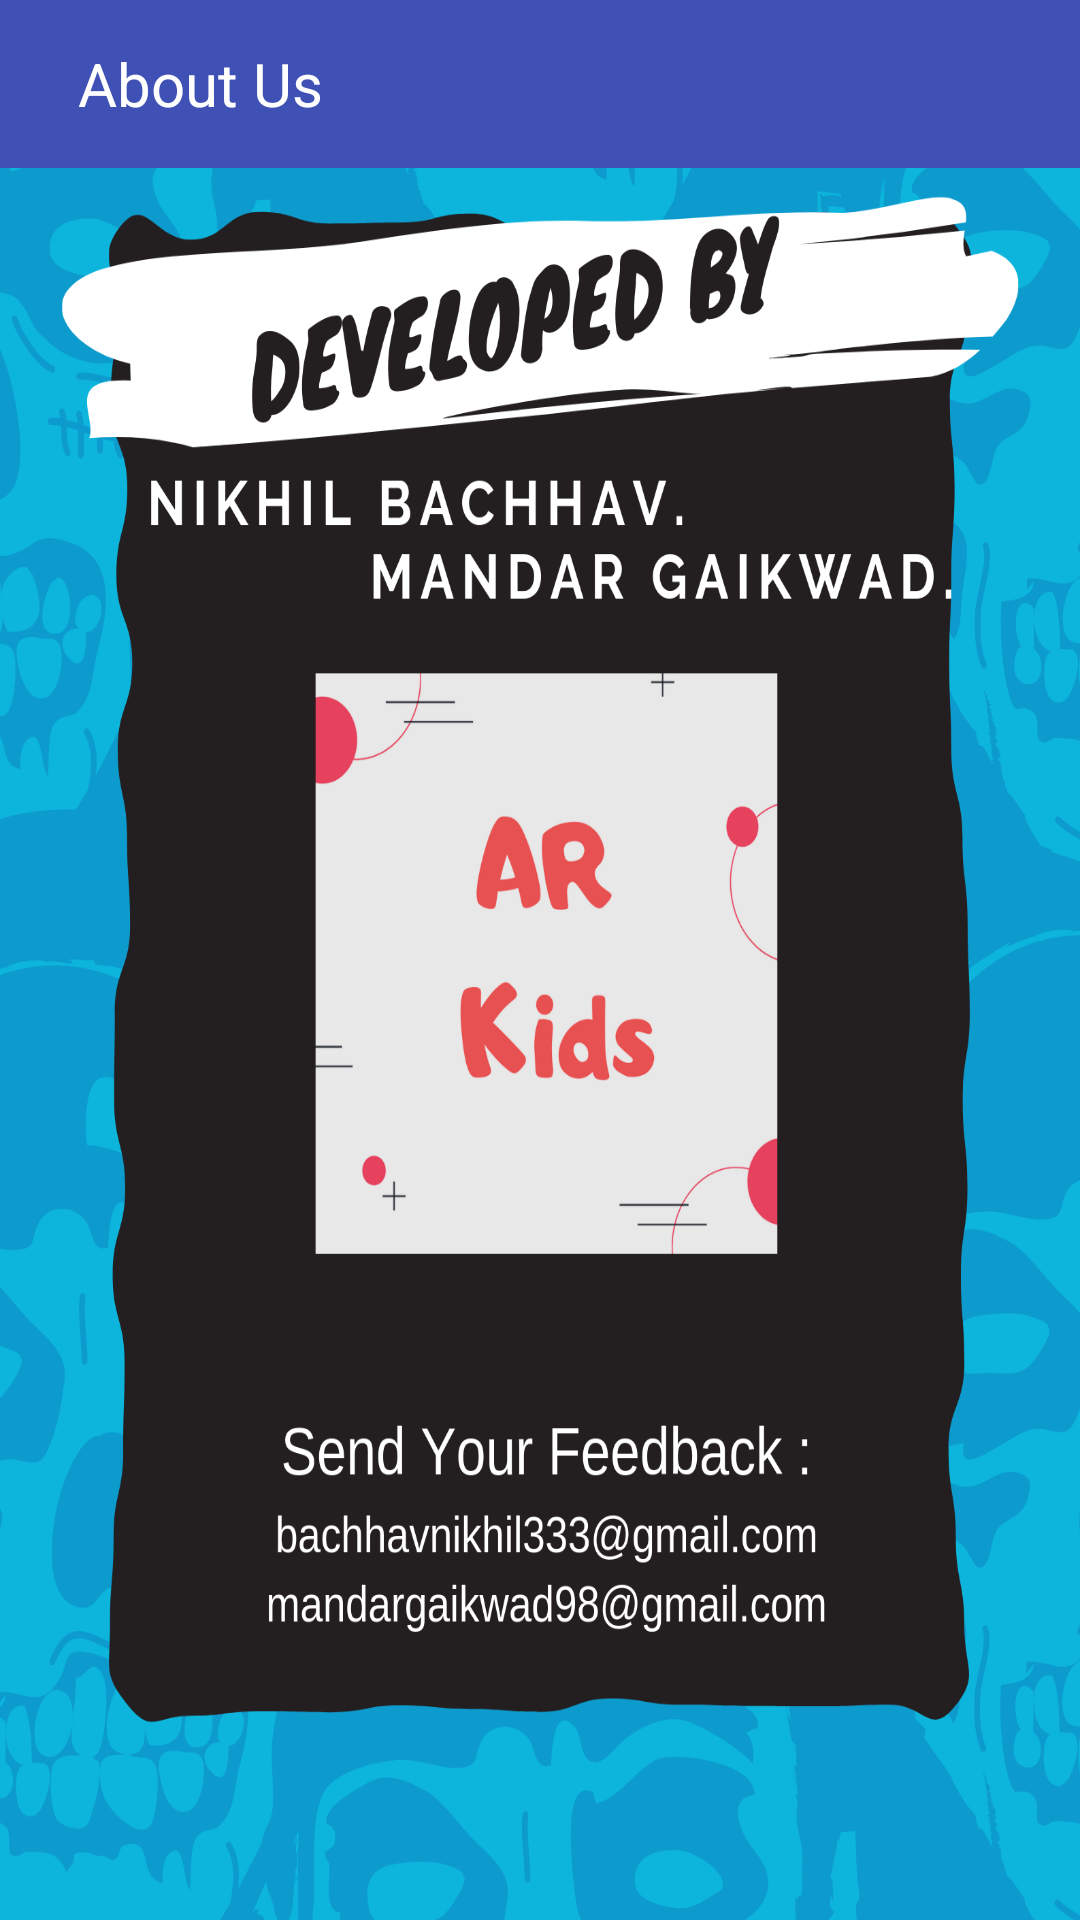

Layout XML and referenced resources for this Android screen:
<!-- AndroidManifest.xml: application theme AppTheme -->
<!-- res/layout/activity_about.xml -->
<?xml version="1.0" encoding="utf-8"?>
<androidx.constraintlayout.widget.ConstraintLayout xmlns:android="http://schemas.android.com/apk/res/android"
    xmlns:app="http://schemas.android.com/apk/res-auto"
    xmlns:tools="http://schemas.android.com/tools"
    android:layout_width="match_parent"
    android:layout_height="match_parent"
    android:background="@drawable/about"
    tools:context=".About"
    >

<com.google.android.material.appbar.AppBarLayout
        android:layout_width="match_parent"
        android:layout_height="wrap_content"
        android:theme="@style/AppTheme.AppBarOverlay"
        tools:ignore="MissingConstraints">

        <androidx.appcompat.widget.Toolbar
            android:id="@+id/toolbar"
            android:layout_width="match_parent"
            android:layout_height="?attr/actionBarSize"
            android:background="@color/colorPrimary"
            app:popupTheme="@style/AppTheme.PopupOverlay">
            <TextView
                android:layout_width="match_parent"
                android:layout_height="match_parent"
                android:text="@string/aboutus"
                android:textColor="@color/white"
                android:gravity="start|center"
                android:textSize="20sp"
                android:padding="10dp"/>

        </androidx.appcompat.widget.Toolbar>

    </com.google.android.material.appbar.AppBarLayout>


</androidx.constraintlayout.widget.ConstraintLayout>
<!-- resources referenced by this layout -->
<resources>
  <color name="colorPrimary">#3F51B5</color>
  <color name="white">#FFFFFF</color>
  <!-- drawable about: png bitmap (drawable, 363186 bytes) -->
  <string name="aboutus">About Us</string>
  <style name="AppTheme.AppBarOverlay" parent="ThemeOverlay.AppCompat.Dark.ActionBar" />
  <style name="AppTheme.PopupOverlay" parent="ThemeOverlay.AppCompat.Light" />
  <style name="AppTheme" parent="Theme.AppCompat.Light.NoActionBar">
          
          <item name="colorPrimary">@color/colorPrimary</item>
          <item name="colorPrimaryDark">@color/colorPrimaryDark</item>
          <item name="colorAccent">@color/colorAccent</item>
      </style>
  <color name="colorPrimaryDark">#303F9F</color>
  <color name="colorAccent">#FF4081</color>
</resources>
